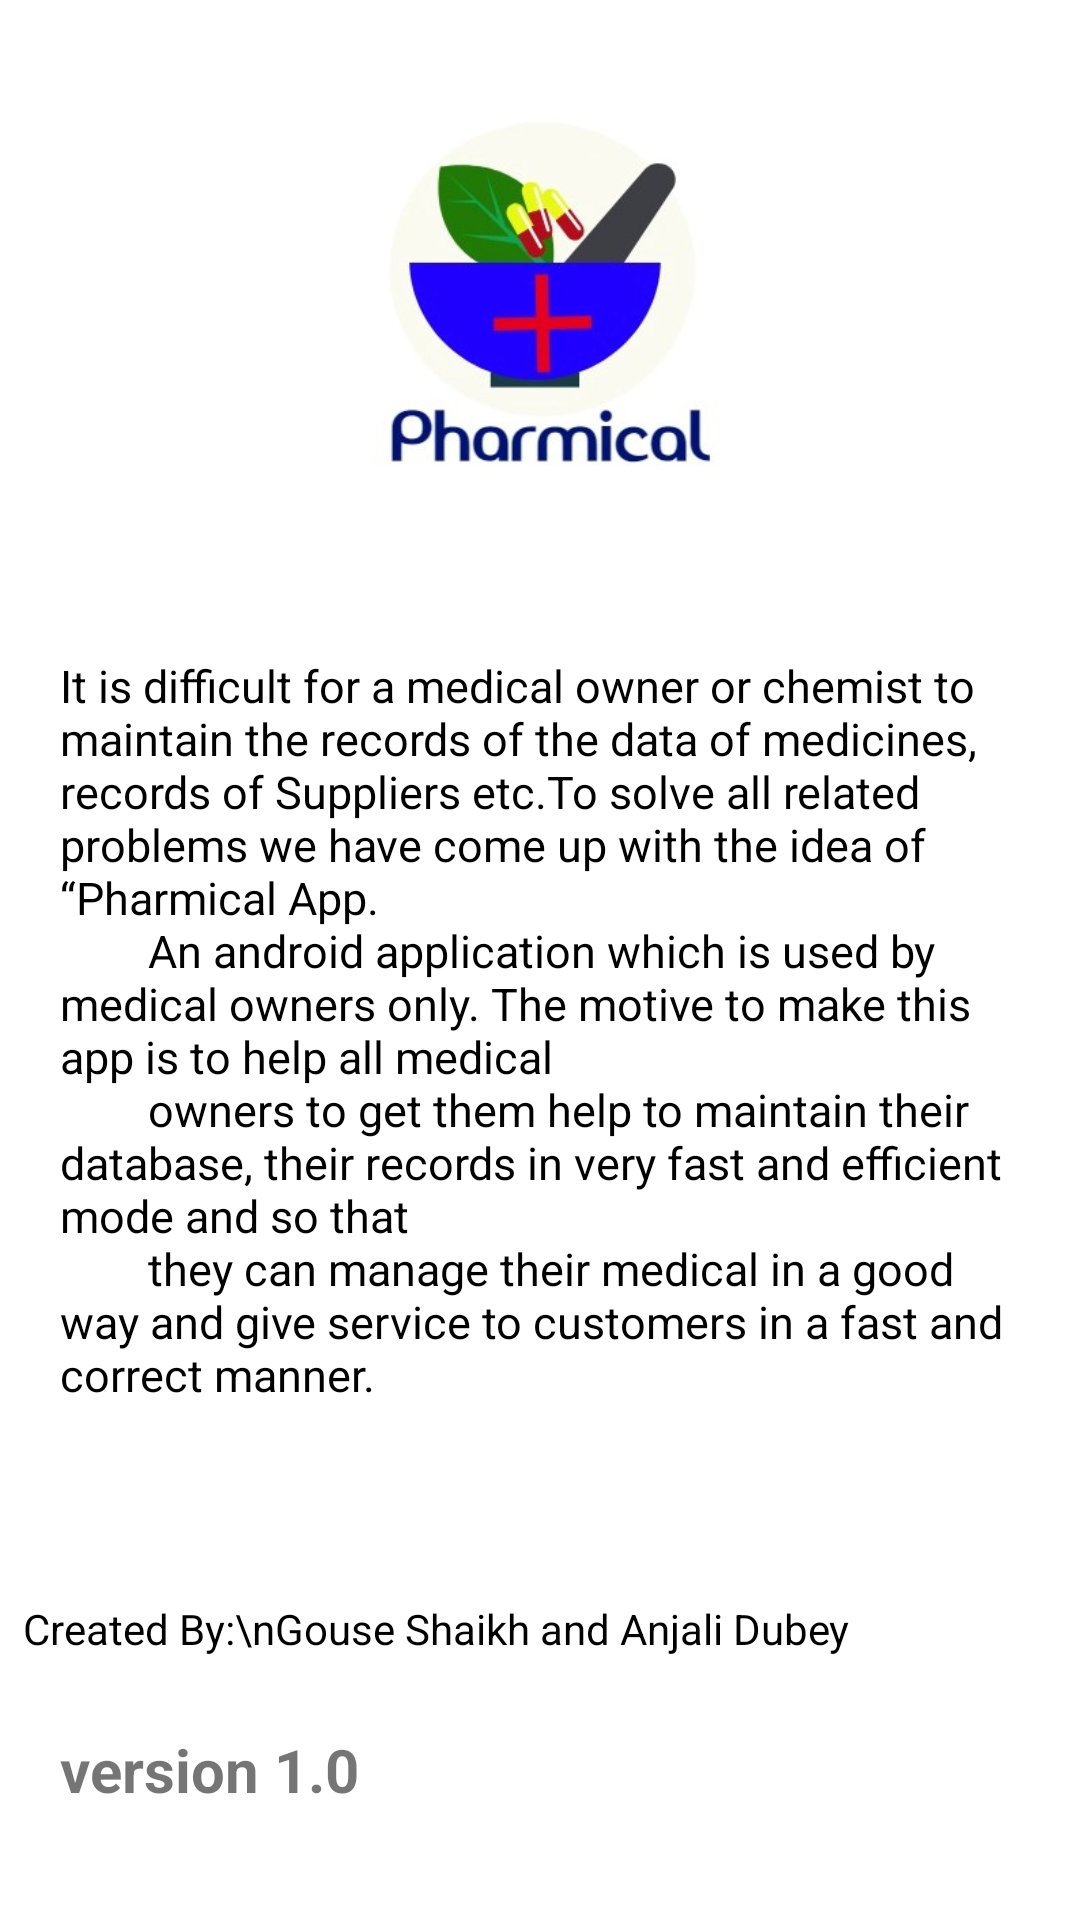

Produce the Android XML layout that renders to this screen, including the resource entries it uses.
<!-- AndroidManifest.xml: application theme Theme.MyApplication -->
<!-- res/layout/fragment_about_us.xml -->
<?xml version="1.0" encoding="utf-8"?>
<androidx.constraintlayout.widget.ConstraintLayout xmlns:android="http://schemas.android.com/apk/res/android"
    xmlns:app="http://schemas.android.com/apk/res-auto"
    xmlns:tools="http://schemas.android.com/tools"
    android:layout_width="match_parent"
    android:layout_height="match_parent"
    tools:context=".Fragments.AboutUsFragment">

    <ImageView
        android:id="@+id/imageView2"
        android:layout_width="171dp"
        android:layout_height="174dp"
        android:layout_gravity="center_horizontal"
        android:layout_marginTop="16dp"
        android:src="@drawable/mainlogo2"
        app:layout_constraintEnd_toEndOf="parent"
        app:layout_constraintStart_toStartOf="parent"
        app:layout_constraintTop_toTopOf="parent" />

    <TextView
        android:id="@+id/textView"
        android:layout_width="wrap_content"
        android:layout_height="wrap_content"
        android:padding="20dp"
        android:text="@string/about"
        android:textColor="@color/black"
        android:textSize="15dp"
        app:layout_constraintBottom_toBottomOf="parent"
        app:layout_constraintEnd_toEndOf="parent"
        app:layout_constraintHorizontal_bias="0.0"
        app:layout_constraintStart_toStartOf="parent"
        app:layout_constraintTop_toBottomOf="@+id/imageView2"
        app:layout_constraintVertical_bias="0.052" />

    <TextView
        android:layout_width="wrap_content"
        android:layout_height="wrap_content"
        android:layout_marginBottom="24dp"
        android:text="Created By:\nGouse Shaikh and Anjali Dubey"
        android:textColor="@color/black"
        app:layout_constraintBottom_toTopOf="@+id/linearLayout"
        app:layout_constraintEnd_toEndOf="parent"
        app:layout_constraintHorizontal_bias="0.091"
        app:layout_constraintStart_toStartOf="parent" />

    <LinearLayout
        android:id="@+id/linearLayout"
        android:layout_width="match_parent"
        android:layout_height="50dp"
        android:layout_marginLeft="20dp"
        android:layout_marginTop="88dp"
        android:orientation="vertical"
        app:layout_constraintEnd_toEndOf="parent"
        app:layout_constraintHorizontal_bias="0.8"
        app:layout_constraintStart_toStartOf="parent"
        app:layout_constraintTop_toBottomOf="@+id/textView">


        <TextView
            android:id="@+id/textView2"
            android:layout_width="match_parent"
            android:layout_height="wrap_content"
            android:text="version 1.0"
            android:textColor="@color/main_blue_color"
            android:textSize="20dp"
            android:textStyle="bold" />
    </LinearLayout>


</androidx.constraintlayout.widget.ConstraintLayout>
<!-- resources referenced by this layout -->
<resources>
  <color name="black">#FF000000</color>
  <!-- drawable mainlogo2: png bitmap (drawable, 40478 bytes) -->
  <string name="about">It is difficult for a medical owner or chemist to maintain the records of the data of medicines,
          records of Suppliers etc.To solve all related problems we have come up with the idea of “Pharmical" App.
          An android application which is used by medical owners only. The motive to make this app is to help all medical
          owners to get them help to maintain their database, their records in very fast and efficient mode and so that
          they can manage their medical in a good way and give service to customers in a fast and correct manner.
      </string>
  <style name="Theme.MyApplication" parent="Theme.MaterialComponents.DayNight.DarkActionBar">
          
          <item name="colorPrimary">@color/main_blue_color</item>
          <item name="colorPrimaryVariant">@color/black</item>
          <item name="colorOnPrimary">@color/white</item>
          
          <item name="colorSecondary">@color/teal_200</item>
          <item name="colorSecondaryVariant">@color/teal_700</item>
          <item name="colorOnSecondary">@color/black</item>
          <item name="windowNoTitle">true</item>
          <item name="windowActionBar">false</item>
          
          <item name="android:statusBarColor" tools:targetApi="l">?attr/colorPrimaryVariant</item>
          
      </style>
  <color name="white">#FFFFFFFF</color>
  <color name="teal_200">#FF03DAC5</color>
  <color name="teal_700">#FF018786</color>
</resources>
